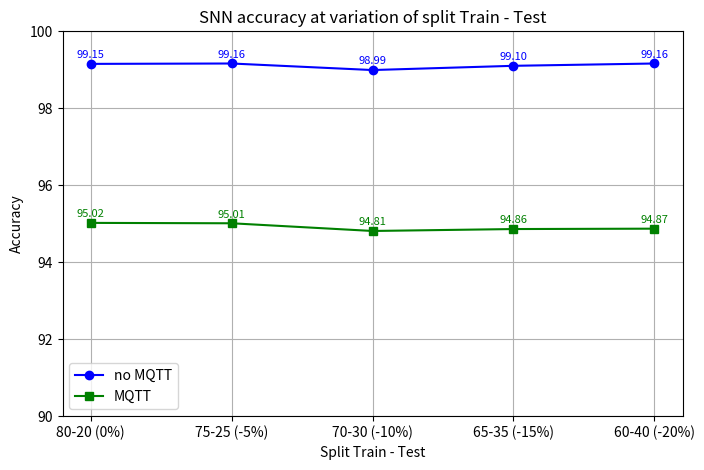
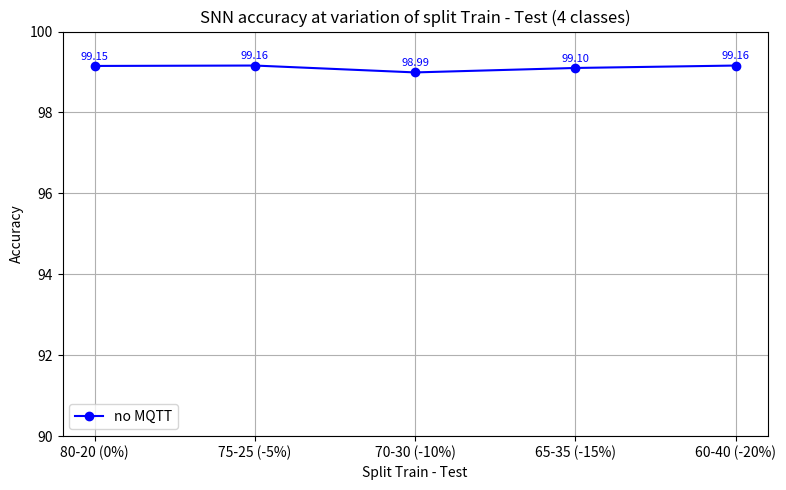
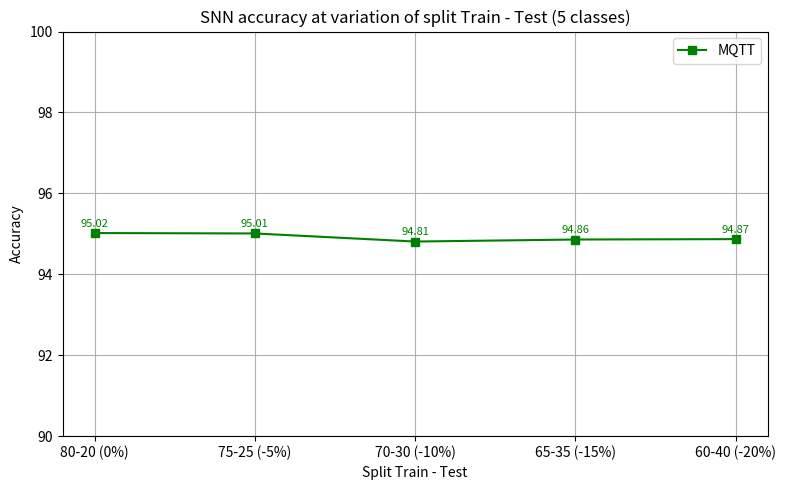

These figures' Python source, in order:
import matplotlib.pyplot as plt

def plot_separate():
    splits = ['80-20 (0%)', '75-25 (-5%)', '70-30 (-10%)', '65-35 (-15%)', '60-40 (-20%)']
    x_values = range(len(splits))

    accuracies_no_mqtt = [99.15, 99.16, 98.99, 99.10, 99.16]
    accuracies_si_mqtt = [95.02, 95.01, 94.81, 94.86, 94.87]

    # Plot senza MQTT
    plt.figure(figsize=(8, 5))
    plt.plot(x_values, accuracies_no_mqtt, marker='o', linestyle='-', color='blue', label='no MQTT')
    for x, y in zip(x_values, accuracies_no_mqtt):
        plt.text(x, y + 0.1, f'{y:.2f}', ha='center', va='bottom', color='blue', fontsize=8)

    plt.title('SNN accuracy at variation of split Train - Test (4 classes)')

    plt.xlabel('Split Train - Test')
    plt.ylabel('Accuracy')
    plt.xticks(x_values, splits)

    plt.ylim([90, 100])
    plt.grid(True)
    plt.legend()
    plt.tight_layout()
    plt.show()

    # Plot con MQTT
    plt.figure(figsize=(8, 5))
    plt.plot(x_values, accuracies_si_mqtt, marker='s', linestyle='-', color='green', label='MQTT')
    for x, y in zip(x_values, accuracies_si_mqtt):
        plt.text(x, y + 0.1, f'{y:.2f}', ha='center', va='bottom', color='green', fontsize=8)

    plt.title('SNN accuracy at variation of split Train - Test (5 classes)')
    plt.xlabel('Split Train - Test')
    plt.ylabel('Accuracy')
    plt.xticks(x_values, splits)

    plt.ylim([90, 100])
    plt.grid(True)
    plt.legend()
    plt.tight_layout()
    plt.show()


def plot():
    splits = ['80-20 (0%)', '75-25 (-5%)', '70-30 (-10%)', '65-35 (-15%)', '60-40 (-20%)']
    x_values = range(len(splits))

    accuracies_no_mqtt = [99.15, 99.16, 98.99, 99.10, 99.16]
    accuracies_si_mqtt = [95.02, 95.01, 94.81, 94.86, 94.87]

    plt.figure(figsize=(8, 5))
    plt.plot(x_values, accuracies_no_mqtt, marker='o', linestyle='-', color='blue', label='no MQTT')
    for x, y in zip(x_values, accuracies_no_mqtt):
        plt.text(x, y + 0.1, f'{y:.2f}', ha='center', va='bottom', color='blue', fontsize=8)

    plt.plot(x_values, accuracies_si_mqtt, marker='s', linestyle='-', color='green', label='MQTT')
    for x, y in zip(x_values, accuracies_si_mqtt):
        plt.text(x, y + 0.1, f'{y:.2f}', ha='center', va='bottom', color='green', fontsize=8)

    plt.title('SNN accuracy at variation of split Train - Test')
    plt.xlabel('Split Train - Test')
    plt.ylabel('Accuracy')

    plt.xticks(x_values, splits)
    plt.ylim([90, 100])
    plt.grid(True)
    plt.legend()
    plt.show()


if __name__ == '__main__':
    plot()
    plot_separate()